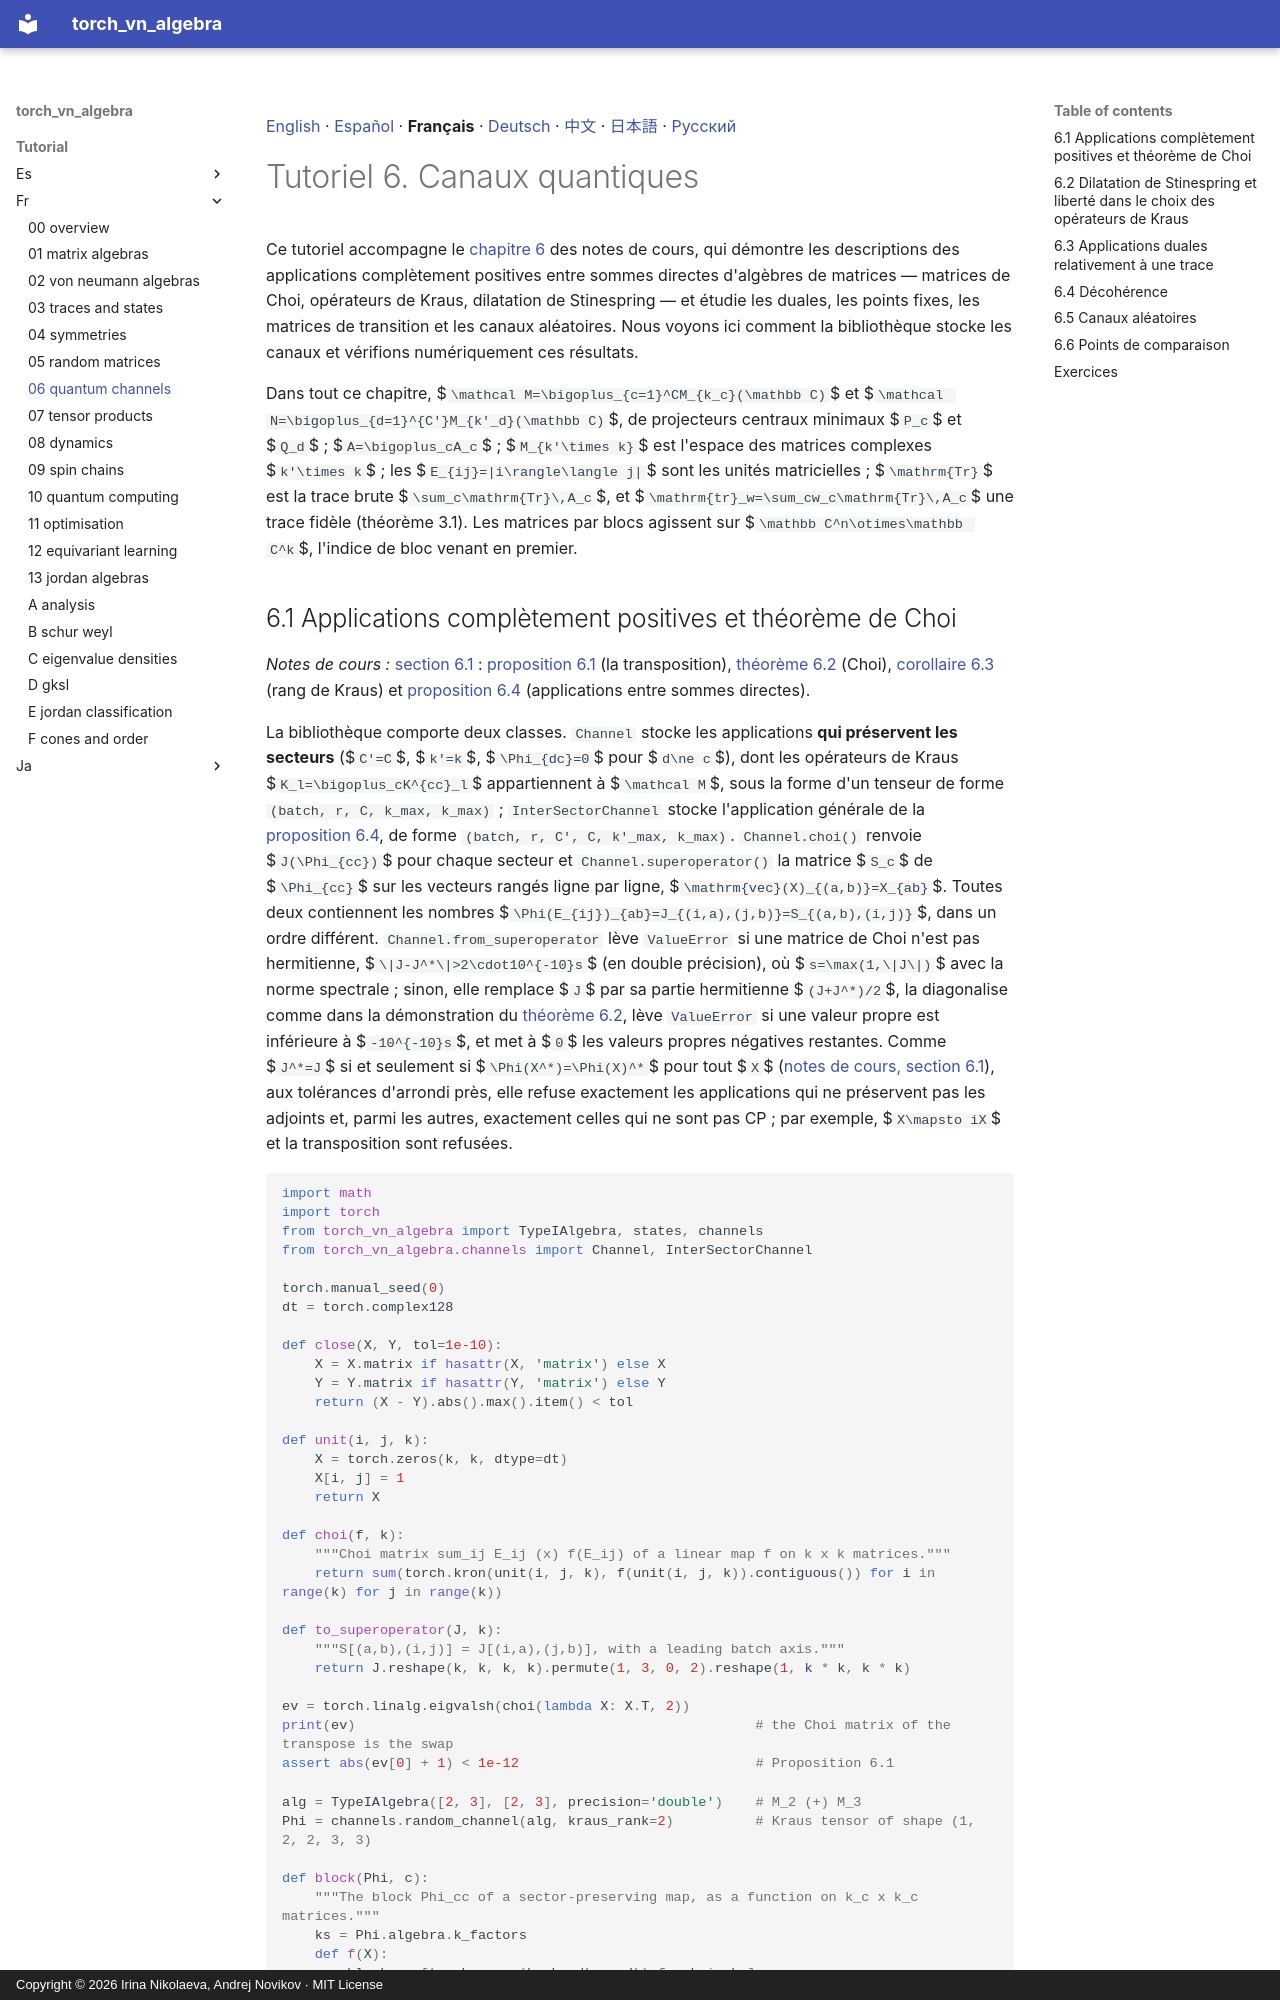

repository: andre-a-no/von_neumann_type_i · page: tutorial/fr/06_quantum_channels/index.html · generator: mkdocs · copyright: Copyright © 2026 Irina Nikolaeva, Andrej Novikov · MIT License

[English](../06_quantum_channels.md) · [Español](../es/06_quantum_channels.md) · **Français** · [Deutsch](../de/06_quantum_channels.md) · [中文](../zh/06_quantum_channels.md) · [日本語](../ja/06_quantum_channels.md) · [Русский](../ru/06_quantum_channels.md)

# Tutoriel 6. Canaux quantiques

Ce tutoriel accompagne le [chapitre 6](../../lecture_notes/fr/06_quantum_channels.md) des notes de cours, qui démontre les descriptions des
applications complètement positives entre sommes directes d'algèbres de matrices — matrices de Choi,
opérateurs de Kraus, dilatation de Stinespring — et étudie les duales, les points fixes, les matrices de
transition et les canaux aléatoires. Nous voyons ici comment la bibliothèque stocke les canaux et
vérifions numériquement ces résultats.

Dans tout ce chapitre, $`\mathcal M=\bigoplus_{c=1}^CM_{k_c}(\mathbb C)`$ et
$`\mathcal N=\bigoplus_{d=1}^{C'}M_{k'_d}(\mathbb C)`$, de projecteurs centraux minimaux $`P_c`$ et
$`Q_d`$ ; $`A=\bigoplus_cA_c`$ ; $`M_{k'\times k}`$ est l'espace des matrices complexes $`k'\times k`$ ;
les $`E_{ij}=|i\rangle\langle j|`$ sont les unités matricielles ; $`\mathrm{Tr}`$ est la trace brute
$`\sum_c\mathrm{Tr}\,A_c`$, et $`\mathrm{tr}_w=\sum_cw_c\mathrm{Tr}\,A_c`$ une trace fidèle
(théorème 3.1). Les matrices par blocs agissent sur $`\mathbb C^n\otimes\mathbb C^k`$, l'indice de
bloc venant en premier.

<a id="s-6-1"></a>
